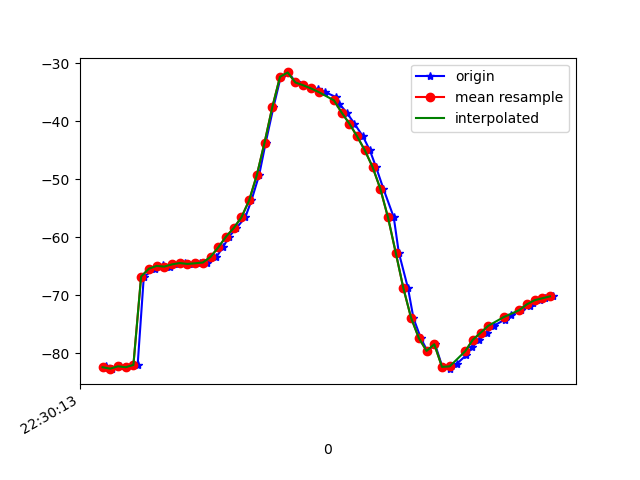

Source data for this figure (header and first rows):
1617748213166, 443849790603046, -82.59227, 14.053808, -14.396648
1617748213170, 443849809833816, -82.19, 13.72, -14.56
1617748213184, 443849829064586, -82.63, 14.13, -15.63
1617748213205, 443849848295356, -82.23, 13.83, -15.81
1617748213222, 443849867526126, -82.38, 13.97, -15.18
1617748213251, 443849886756896, -81.99, 13.76, -15.9
1617748213267, 443849905987666, -66.76, 15.63, -14.99
1617748213297, 443849925218436, -65.41, 14.19, -15.71
1617748213316, 443849944449206, -65.06, 13.61, -15.8
1617748213318, 443849963679976, -64.8, 13.1, -15.26
1617748213335, 443849982910746, -65.04, 13.04, -16.15
1617748213355, 443850002141516, -64.66, 12.51, -16.4
1617748213374, 443850021507727, -64.43, 12.22, -15.92
1617748213395, 443850040738497, -64.58, 11.94, -17.17
1617748213412, 443850059969267, -64.47, 11.57, -17.15
1617748213431, 443850079200037, -64.34, 12.16, -16.36
1617748213455, 443850098430807, -63.37, 14.88, -17.44
1617748213472, 443850117661577, -61.73, 20.56, -19.45
1617748213488, 443850136892347, -59.89, 27.14, -21.98
1617748213507, 443850156123117, -58.4, 33.01, -25.47
1617748213530, 443850175353887, -56.56, 38.07, -29.75
1617748213546, 443850194584657, -53.63, 43.3, -35.16
1617748213566, 443850213815427, -49.26, 48.47, -42.39
1617748213583, 443850233046197, -43.67, 52.99, -51.45
1617748213603, 443850252276967, -37.58, 56.33, -61.59
1617748213622, 443850271507737, -32.33, 58.43, -71.25
1617748213642, 443850290738507, -31.57, 59.88, -84.03
1617748213661, 443850309969277, -33.3, 60.41, -84.07
1617748213680, 443850329200047, -33.78, 61.04, -88.34
1617748213700, 443850348430817, -34.18, 61.56, -92.29
1617748213718, 443850367661587, -34.45, 61.91, -95.54
1617748213736, 443850386892357, -34.94, 62.07, -97.59
1617748213765, 443850406123127, -35.81, 62.12, -98.35
1617748213774, 443850425353897, -36.98, 62.1, -98.03
1617748213793, 443850444584667, -38.5, 62.03, -96.74
1617748213813, 443850463815437, -40.41, 61.95, -94.55
1617748213835, 443850483046207, -42.59, 61.8, -91.55
1617748213853, 443850502276977, -45, 61.55, -87.75
1617748213869, 443850521507747, -47.87, 61.18, -83.16
1617748213888, 443850540738517, -51.6, 60.64, -77.57
1617748213915, 443850559969287, -56.54, 59.64, -70.64
1617748213928, 443850579200057, -62.61, 57.81, -62.37
1617748213952, 443850598430827, -68.79, 54.92, -53.88
1617748213966, 443850617661597, -73.9, 51.1, -46.34
1617748213985, 443850636892367, -77.36, 46.85, -40.31
1617748214002, 443850656123137, -79.57, 42.16, -35.26
1617748214022, 443850675353907, -78.42, 32.84, -29.41
1617748214041, 443850694584677, -82.32, 31.89, -27.4
1617748214061, 443850713815447, -82.72, 27.76, -24.76
1617748214079, 443850733046217, -81.76, 23.77, -22.71
1617748214102, 443850752276987, -80.36, 21.01, -21.3
1617748214118, 443850771507757, -78.93, 19.15, -20.2
1617748214137, 443850790738527, -77.65, 17.42, -19.09
1617748214156, 443850809969297, -76.45, 15.78, -18.07
1617748214174, 443850829200067, -75.25, 14.61, -17.29
1617748214203, 443850848430837, -74.18, 13.93, -16.68
1617748214218, 443850867661607, -73.31, 13.2, -16.06
1617748214246, 443850886892377, -72.56, 12.51, -15.51
1617748214269, 443850906123147, -71.85, 12.18, -15.08
1617748214277, 443850925353917, -71.25, 12.17, -14.8
1617748214293, 443850944584687, -70.84, 12.1, -14.51
... 2 more rows
